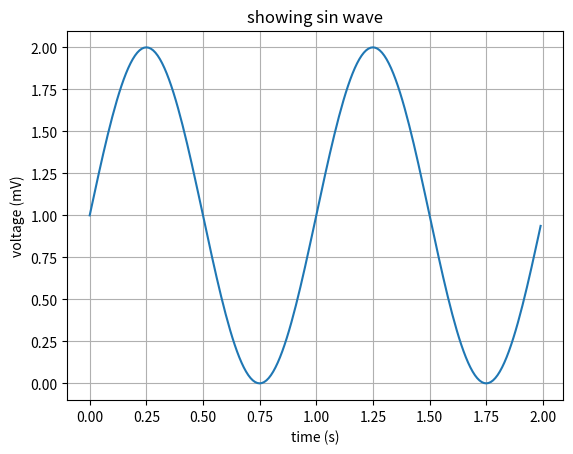

Write Python code to recreate this figure.
# coding: utf-8
# Matplotlib example

#matplotlib inline
import matplotlib.pyplot as plt
import numpy as np

t = np.arange(0.0, 2.0, 0.01)
s = 1 + np.sin(2 * np.pi * t)

fig, ax = plt.subplots()
ax.plot(t, s)

ax.set(xlabel='time (s)', ylabel='voltage (mV)',
       title='showing sin wave')
ax.grid()

plt.show()
